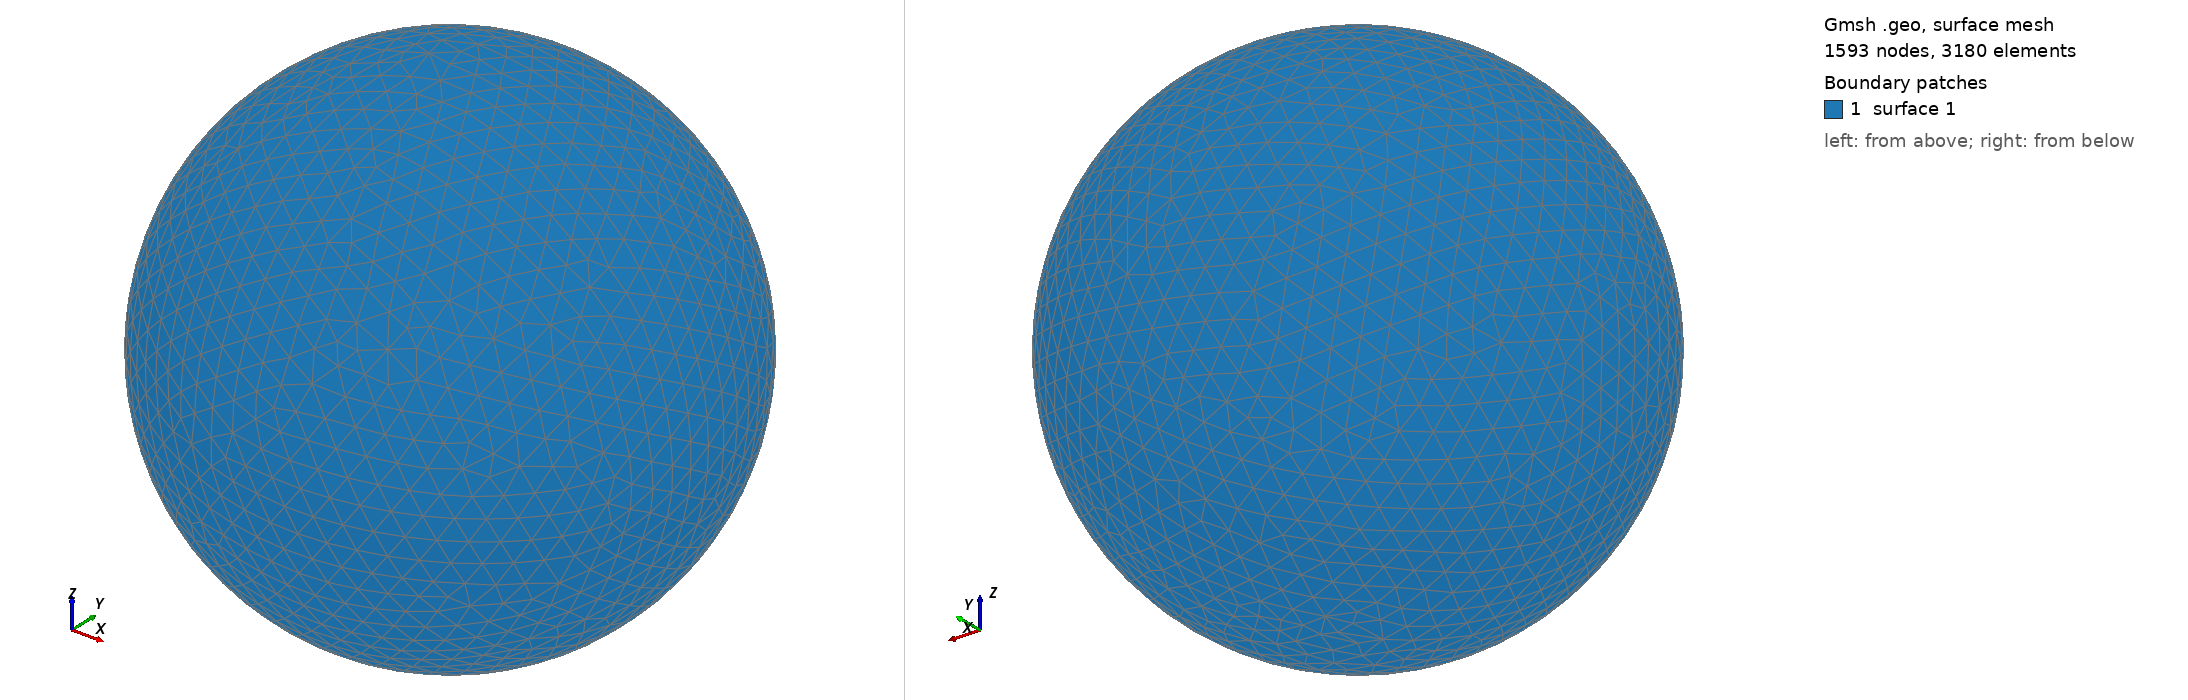

Gmsh geometry script, surface-meshed: 1593 nodes, 3180 surface elements. Boundary patches (legend numbers): 1 surface 1. Left view from above one corner, right view from below the opposite corner. The script declares no physical surfaces, so the legend lists its geometric surfaces. The drawing asked Gmsh for element sizes between 1% and 20% of the model's largest extent; the script's own settings can give other sizes.

=== shot1167.geo (drawn) ===
SetFactory("OpenCASCADE");
Point(1) = {0,0,0,0};
Sphere(1) = {0,0,0,0.02494000};
MeshSize{ PointsOf{ Surface{:}; } } = 0.002494000;
Mesh.ElementOrder=1;
Mesh.Format=39;
